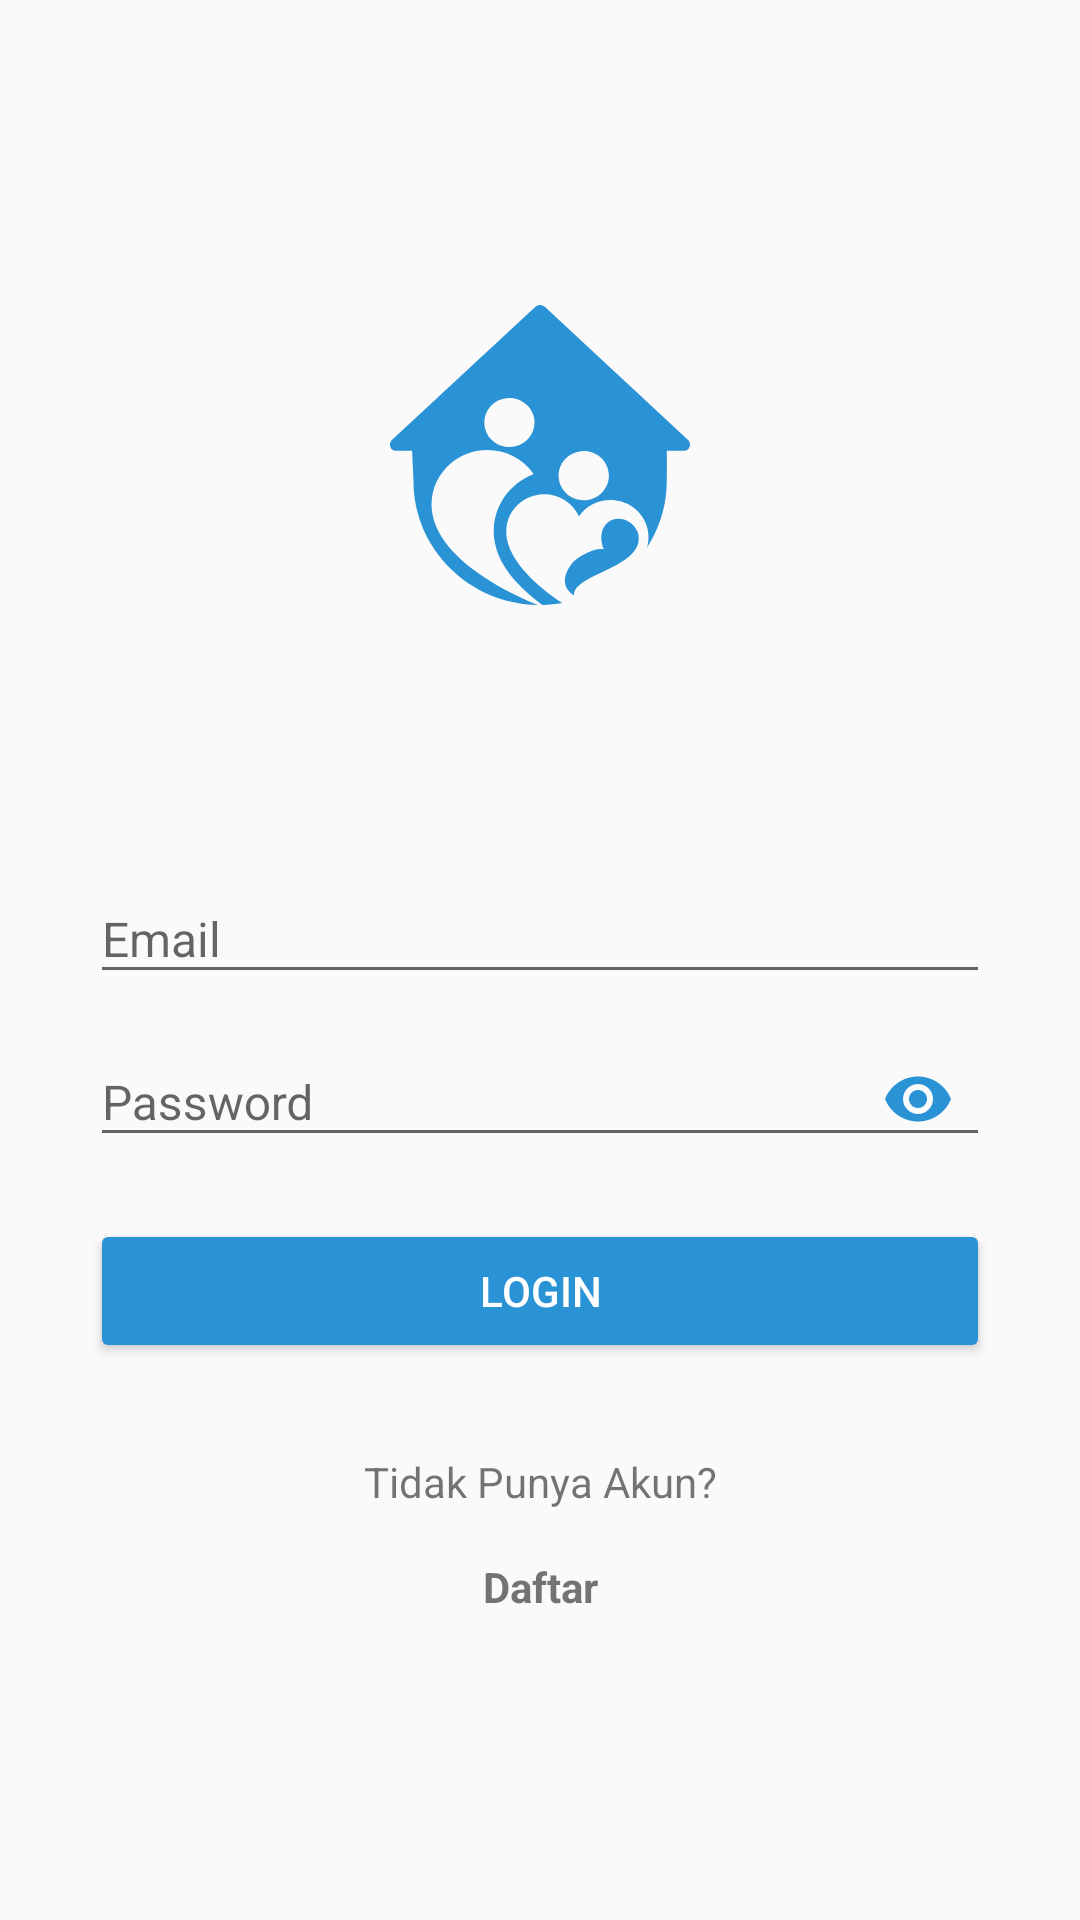

Write the Android layout XML for this screen, with the resource values it uses.
<!-- AndroidManifest.xml: application theme AppTheme -->
<!-- res/layout/activity_login.xml -->
<?xml version="1.0" encoding="utf-8"?>
<LinearLayout xmlns:android="http://schemas.android.com/apk/res/android"
    xmlns:app="http://schemas.android.com/apk/res-auto"
    xmlns:tools="http://schemas.android.com/tools"
    android:layout_width="match_parent"
    android:layout_height="match_parent"
    android:orientation="vertical"
    android:padding="30dp"
    android:gravity="center"
    tools:context=".activity.LoginActivity">

    <ImageView
        android:layout_width="wrap_content"
        android:layout_height="wrap_content"
        android:layout_marginBottom="80dp"
        android:gravity="center"
        android:src="@drawable/ic_logo_posyandu">
    </ImageView>

    <com.google.android.material.textfield.TextInputLayout
        android:layout_width="match_parent"
        android:layout_height="wrap_content">

        <EditText
            android:id="@+id/etEmail"
            android:layout_width="match_parent"
            android:layout_height="wrap_content"
            android:hint="Email"
            android:textSize="16sp"
            android:inputType="textEmailAddress">
        </EditText>

    </com.google.android.material.textfield.TextInputLayout>

    <com.google.android.material.textfield.TextInputLayout
        android:layout_width="match_parent"
        android:layout_height="wrap_content"
        android:layout_marginBottom="16dp"
        app:passwordToggleEnabled="true"
        app:passwordToggleTint="#2A93D5">

        <EditText
            android:id="@+id/etPassword"
            android:layout_width="match_parent"
            android:layout_height="wrap_content"
            android:hint="Password"
            android:textSize="16sp"
            android:inputType="textPassword">
        </EditText>

    </com.google.android.material.textfield.TextInputLayout>

    <Button
        android:id="@+id/btnLogin"
        android:layout_width="match_parent"
        android:layout_height="wrap_content"
        android:backgroundTint="#2A93D5"
        android:textColor="#FFFFFF"
        android:text="Login"
        android:layout_marginBottom="30dp">
    </Button>

    <TextView
        android:layout_width="match_parent"
        android:layout_height="wrap_content"
        android:layout_marginBottom="16dp"
        android:text="Tidak Punya Akun?"
        android:gravity="center">
    </TextView>

    <TextView
        android:id="@+id/tvDaftar"
        android:layout_width="match_parent"
        android:layout_height="wrap_content"
        android:text="Daftar"
        android:textStyle="bold"
        android:gravity="center">
    </TextView>

</LinearLayout>
<!-- resources referenced by this layout -->
<resources>
  <!-- drawable ic_logo_posyandu: vector/xml drawable (drawable, 2237 chars, omitted) -->
  <style name="AppTheme" parent="Theme.AppCompat.Light.DarkActionBar">
          
          <item name="colorPrimary">@color/colorPrimary</item>
          <item name="colorPrimaryDark">@color/colorPrimaryDark</item>
          <item name="colorAccent">@color/colorAccent</item>
      </style>
  <color name="colorPrimary">#2A93D5</color>
  <color name="colorPrimaryDark">#2A93D5</color>
  <color name="colorAccent">#2A93D5</color>
</resources>
